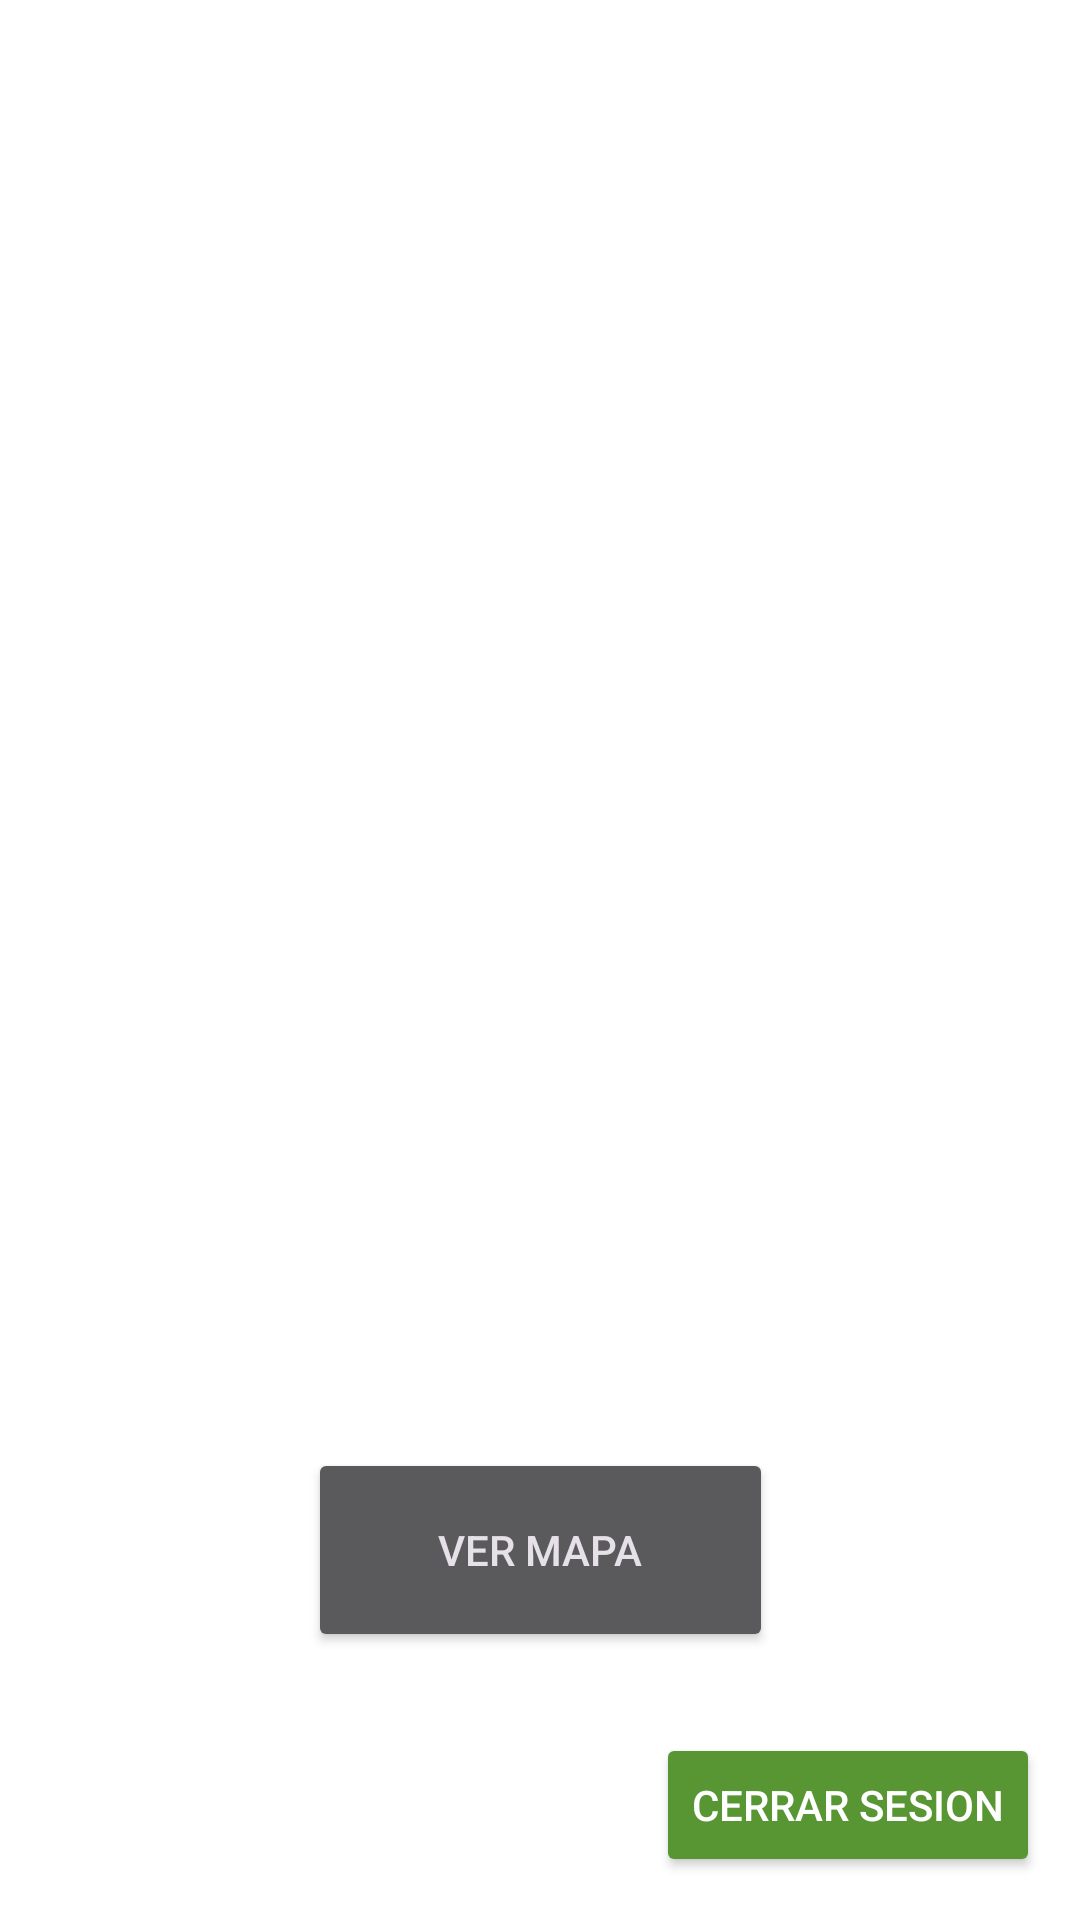

Reconstruct the res/layout file that produces this screen, plus the resources it refers to.
<!-- AndroidManifest.xml: application theme DarkTheme.ReciPeru -->
<!-- res/layout/activity_uimenu.xml -->
<?xml version="1.0" encoding="utf-8"?>
<androidx.constraintlayout.widget.ConstraintLayout xmlns:android="http://schemas.android.com/apk/res/android"
    xmlns:app="http://schemas.android.com/apk/res-auto"
    xmlns:tools="http://schemas.android.com/tools"
    android:id="@+id/main"
    android:background="@color/white"
    android:layout_width="match_parent"
    android:layout_height="match_parent"
    tools:context=".Interfaces.UIMenu">

    <ImageView
        android:id="@+id/imageView2"
        android:layout_width="224dp"
        android:layout_height="167dp"
        app:layout_constraintBottom_toBottomOf="parent"
        app:layout_constraintEnd_toEndOf="parent"
        app:layout_constraintHorizontal_bias="0.497"
        app:layout_constraintStart_toStartOf="parent"
        app:layout_constraintTop_toTopOf="parent"
        app:layout_constraintVertical_bias="0.067"
        app:srcCompat="@drawable/vectorlogin" />

    <TextView
        android:id="@+id/txvUSERNAME"
        android:layout_width="280dp"
        android:layout_height="57dp"
        android:textAlignment="center"
        android:textColor="#000000"
        android:textSize="24sp"
        android:textStyle="bold"
        app:layout_constraintBottom_toBottomOf="parent"
        app:layout_constraintEnd_toEndOf="parent"
        app:layout_constraintHorizontal_bias="0.496"
        app:layout_constraintStart_toStartOf="parent"
        app:layout_constraintTop_toTopOf="parent"
        app:layout_constraintVertical_bias="0.336" />

    <Button
        android:id="@+id/btnCerrarSesion"
        android:layout_width="wrap_content"
        android:layout_height="wrap_content"
        android:backgroundTint="#589633"
        android:text="Cerrar Sesion"
        android:textColor="#FFFFFF"
        app:layout_constraintBottom_toBottomOf="parent"
        app:layout_constraintEnd_toEndOf="parent"
        app:layout_constraintHorizontal_bias="0.942"
        app:layout_constraintStart_toStartOf="parent"
        app:layout_constraintTop_toTopOf="parent"
        app:layout_constraintVertical_bias="0.976" />

    <Button
        android:id="@+id/btnVerMapa"
        android:layout_width="155dp"
        android:layout_height="68dp"
        android:text="Ver Mapa"
        app:layout_constraintBottom_toBottomOf="parent"
        app:layout_constraintEnd_toEndOf="parent"
        app:layout_constraintStart_toStartOf="parent"
        app:layout_constraintTop_toTopOf="parent"
        app:layout_constraintVertical_bias="0.844" />
</androidx.constraintlayout.widget.ConstraintLayout>
<!-- resources referenced by this layout -->
<resources>
  <color name="white">#FFFFFFFF</color>
  <style name="DarkTheme.ReciPeru" parent="Theme.Material3.Dark.NoActionBar">
          
          <item name="colorPrimary">@color/gray</item>
          <item name="colorPrimaryDark">@color/black</item>
          <item name="colorAccent">@color/greenR</item>
          
          <item name="android:windowBackground">@color/white</item>
          <item name="android:statusBarColor">@color/material_on_background_emphasis_medium</item>
      </style>
  <color name="gray">#9F9F9F</color>
  <color name="black">#FF000000</color>
  <color name="greenR">#589633</color>
</resources>
